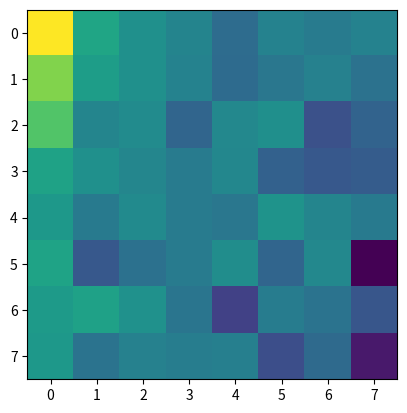

Python code for this plot:
import numpy as np
import scipy.fftpack as fftpack
import matplotlib.pyplot as plt


def dct2(block):
    return fftpack.dct(fftpack.dct(block.T, norm="ortho").T, norm="ortho")


data_block = np.array(
    [
        124,
        125,
        122,
        120,
        122,
        119,
        117,
        118,
        121,
        121,
        120,
        119,
        119,
        120,
        120,
        118,
        126,
        124,
        123,
        122,
        121,
        121,
        120,
        120,
        124,
        124,
        125,
        125,
        126,
        125,
        124,
        124,
        127,
        127,
        128,
        129,
        130,
        128,
        127,
        125,
        143,
        142,
        143,
        142,
        140,
        139,
        139,
        139,
        150,
        148,
        152,
        152,
        152,
        152,
        150,
        151,
        156,
        159,
        158,
        155,
        158,
        158,
        157,
        156,
    ]
)
data_block = data_block.reshape((8, 8))

print(data_block)

data_block_DCT2 = dct2(data_block)

print(data_block_DCT2)
np.savetxt("data_block_DCT2.csv", (data_block_DCT2), fmt="%d")

plt.imshow(np.log(np.abs(data_block_DCT2)))
plt.show()
